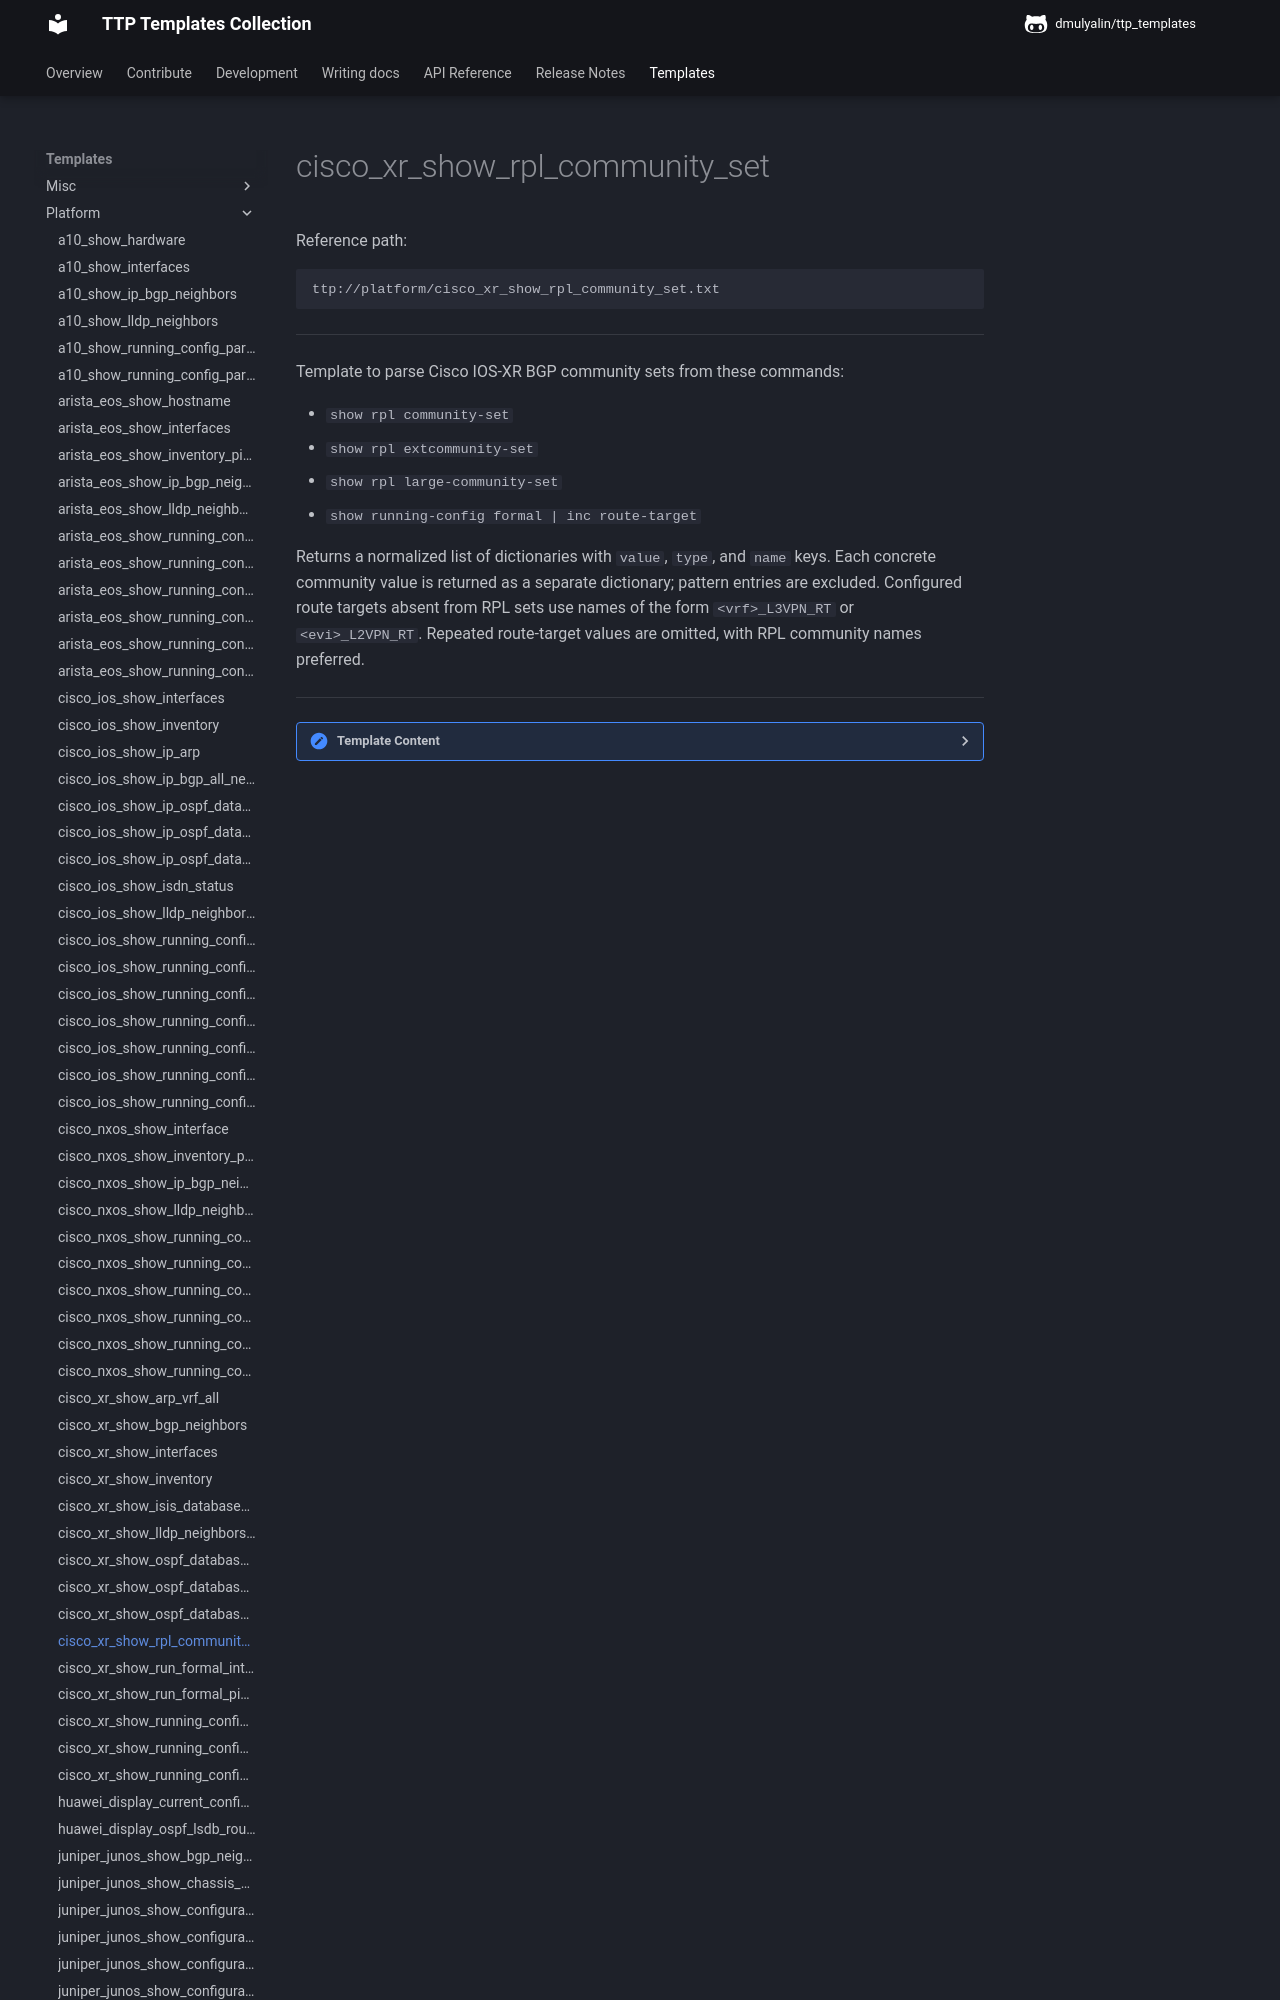

repository: dmulyalin/ttp_templates · page: ttp_templates/platform.cisco_xr_show_rpl_community_set/index.html · generator: mkdocs

Reference path:
```
ttp://platform/cisco_xr_show_rpl_community_set.txt
```

---



Template to parse Cisco IOS-XR BGP community sets from these commands:

- `show rpl community-set`
- `show rpl extcommunity-set`
- `show rpl large-community-set`
- `show running-config formal  | inc route-target`

Returns a normalized list of dictionaries with `value`, `type`, and `name`
keys. Each concrete community value is returned as a separate dictionary;
pattern entries are excluded.
Configured route targets absent from RPL sets use names of the form
`<vrf>_L3VPN_RT` or `<evi>_L2VPN_RT`. Repeated route-target
values are omitted, with RPL community names preferred.



---

<details><summary>Template Content</summary>
```
<template name="cisco_xr_bgp_communities" results="per_template">
<doc>
Template to parse Cisco IOS-XR BGP community sets from these commands:

- 'show rpl community-set'
- 'show rpl extcommunity-set'
- 'show rpl large-community-set'
- 'show running-config formal  | inc route-target'

Returns a normalized list of dictionaries with 'value', 'type', and 'name'
keys. Each concrete community value is returned as a separate dictionary;
pattern entries are excluded.
Configured route targets absent from RPL sets use names of the form
'&lt;vrf&gt;_L3VPN_RT' or '&lt;evi&gt;_L2VPN_RT'. Repeated route-target
values are omitted, with RPL community names preferred.
</doc>

<input>
commands = [
    "show rpl community-set",
    "show rpl extcommunity-set",
    "show rpl large-community-set",
    "show running-config formal  | inc route-target",
]
platform = [
    "cisco_xr",
    "iosxr",
    "cisco_iosxr",
]
</input>

<macro>
def transform_communities_to_records(data):
    from ttp_templates.utils.cisco_xr_process_show_rpl_community_set import transform_community_sets

    return transform_community_sets(data)
</macro>

<group name="standard_sets*">
community-set {{ name | _start_ }}
 {{ values | _line_ | joinmatches }}
end-set {{ _end_ }}
</group>

<group name="extended_sets*">
extcommunity-set {{ type }} {{ name | _start_ }}
 {{ values | _line_ | joinmatches }}
end-set {{ _end_ }}
</group>

<group name="large_sets*">
large-community-set {{ name | _start_ }}
 {{ values | _line_ | joinmatches }}
end-set {{ _end_ }}
</group>
